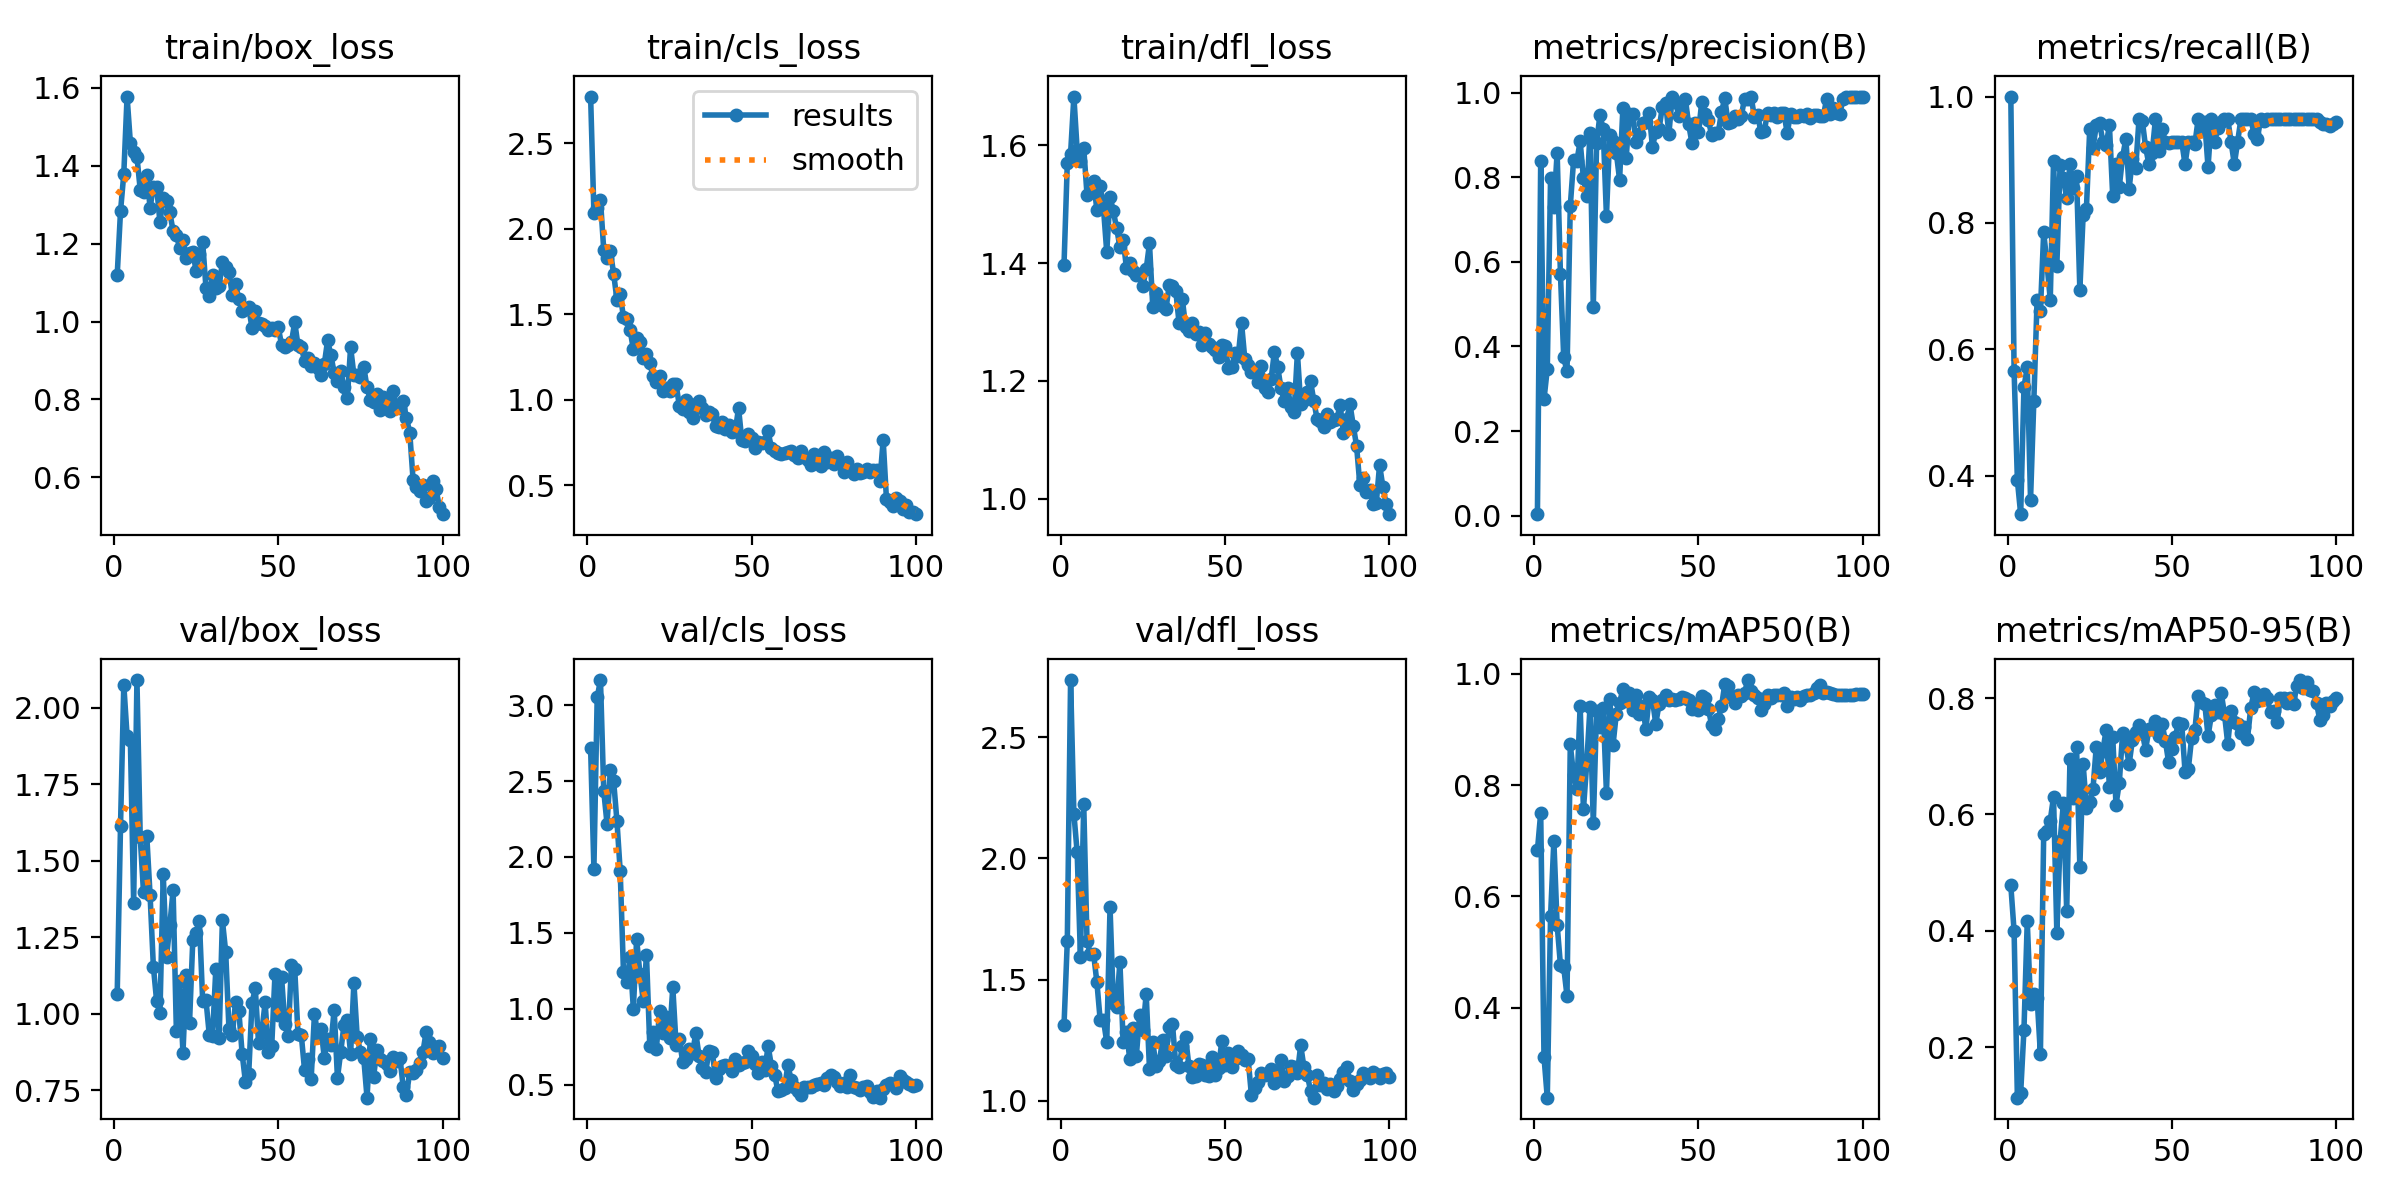

Values plotted in this chart, from the file beside it:
epoch, time, train/box_loss, train/cls_loss, train/dfl_loss, metrics/precision(B), metrics/recall(B), metrics/mAP50(B), metrics/mAP50-95(B), val/box_loss, val/cls_loss, val/dfl_loss, lr/pg0, lr/pg1, lr/pg2
1, 9.873, 1.12, 2.772, 1.397, 0.00333, 1, 0.6824, 0.4779, 1.066, 2.717, 1.311, 0.000543, 0.000543, 0.000543
2, 17.19, 1.282, 2.094, 1.569, 0.8381, 0.5658, 0.75, 0.3993, 1.613, 1.923, 1.659, 0.001088, 0.001088, 0.001088
3, 24.16, 1.379, 2.123, 1.586, 0.2748, 0.3929, 0.3115, 0.1133, 2.076, 3.05, 2.736, 0.001622, 0.001622, 0.001622
4, 31.65, 1.577, 2.168, 1.683, 0.3465, 0.3393, 0.2379, 0.1215, 1.909, 3.165, 2.185, 0.001617, 0.001617, 0.001617
5, 38.94, 1.459, 1.874, 1.592, 0.7973, 0.5407, 0.5641, 0.2302, 1.896, 2.433, 2.025, 0.001601, 0.001601, 0.001601
6, 44.93, 1.435, 1.83, 1.573, 0.7292, 0.5714, 0.6999, 0.4164, 1.362, 2.217, 1.593, 0.001584, 0.001584, 0.001584
7, 51.35, 1.423, 1.869, 1.596, 0.8585, 0.3624, 0.5486, 0.2747, 2.091, 2.572, 2.224, 0.001568, 0.001568, 0.001568
8, 57.74, 1.339, 1.738, 1.516, 0.5723, 0.5179, 0.4767, 0.2914, 1.577, 2.5, 1.659, 0.001551, 0.001551, 0.001551
9, 63.86, 1.333, 1.585, 1.52, 0.3741, 0.6786, 0.4726, 0.2853, 1.397, 2.239, 1.606, 0.001535, 0.001535, 0.001535
10, 69.69, 1.377, 1.617, 1.539, 0.3409, 0.6607, 0.4209, 0.1882, 1.58, 1.907, 1.606, 0.001518, 0.001518, 0.001518
11, 76.52, 1.292, 1.481, 1.49, 0.7322, 0.7849, 0.8731, 0.5656, 1.387, 1.239, 1.489, 0.001502, 0.001502, 0.001502
12, 82.99, 1.345, 1.472, 1.531, 0.8397, 0.7357, 0.8177, 0.571, 1.155, 1.176, 1.333, 0.001485, 0.001485, 0.001485
13, 89.31, 1.346, 1.409, 1.494, 0.8386, 0.6786, 0.7928, 0.5895, 1.041, 1.342, 1.334, 0.001469, 0.001469, 0.001469
14, 95.2, 1.254, 1.295, 1.419, 0.8849, 0.8987, 0.9428, 0.6305, 1.002, 0.9986, 1.241, 0.001452, 0.001452, 0.001452
15, 100.4, 1.318, 1.359, 1.513, 0.7978, 0.7321, 0.7565, 0.3965, 1.456, 1.458, 1.798, 0.001436, 0.001436, 0.001436
16, 105.7, 1.31, 1.335, 1.488, 0.7548, 0.8924, 0.8386, 0.5545, 1.185, 1.231, 1.404, 0.001419, 0.001419, 0.001419
17, 111.5, 1.28, 1.247, 1.459, 0.9055, 0.8706, 0.9404, 0.6197, 1.289, 1.053, 1.389, 0.001403, 0.001403, 0.001403
18, 117, 1.232, 1.265, 1.427, 0.494, 0.8393, 0.7311, 0.4341, 1.404, 1.352, 1.572, 0.001386, 0.001386, 0.001386
19, 123.4, 1.223, 1.216, 1.439, 0.8801, 0.8929, 0.9331, 0.6947, 0.9426, 0.7549, 1.241, 0.00137, 0.00137, 0.00137
20, 129.3, 1.188, 1.137, 1.392, 0.9463, 0.855, 0.9052, 0.628, 1.108, 0.8493, 1.286, 0.001353, 0.001353, 0.001353
21, 135.7, 1.208, 1.105, 1.401, 0.9151, 0.8739, 0.9387, 0.7157, 0.8717, 0.7377, 1.172, 0.001337, 0.001337, 0.001337
22, 141.9, 1.163, 1.137, 1.387, 0.7082, 0.6939, 0.7856, 0.5099, 1.128, 0.9825, 1.3, 0.00132, 0.00132, 0.00132
23, 148, 1.177, 1.052, 1.379, 0.9011, 0.8121, 0.9548, 0.687, 0.9708, 0.8389, 1.185, 0.001304, 0.001304, 0.001304
24, 154, 1.179, 1.071, 1.382, 0.886, 0.8226, 0.8719, 0.6113, 1.243, 0.9479, 1.353, 0.001287, 0.001287, 0.001287
25, 160.1, 1.13, 1.052, 1.361, 0.8578, 0.9479, 0.9283, 0.6215, 1.266, 0.8059, 1.292, 0.001271, 0.001271, 0.001271
26, 166.2, 1.172, 1.094, 1.39, 0.7943, 0.9186, 0.9483, 0.6441, 1.305, 1.142, 1.44, 0.001254, 0.001254, 0.001254
27, 172.3, 1.203, 1.091, 1.433, 0.9635, 0.9546, 0.9719, 0.7166, 1.042, 0.7613, 1.132, 0.001238, 0.001238, 0.001238
28, 179.5, 1.087, 0.9641, 1.326, 0.8464, 0.9587, 0.9505, 0.6723, 1.045, 0.7985, 1.244, 0.001221, 0.001221, 0.001221
29, 186.3, 1.066, 0.9451, 1.349, 0.9495, 0.9286, 0.9657, 0.7093, 0.9325, 0.6512, 1.141, 0.001205, 0.001205, 0.001205
30, 193.6, 1.119, 0.9962, 1.335, 0.9502, 0.9238, 0.9355, 0.7453, 0.9285, 0.6713, 1.162, 0.001188, 0.001188, 0.001188
31, 200.6, 1.087, 0.9296, 1.327, 0.8825, 0.9543, 0.9628, 0.6469, 1.147, 0.7371, 1.25, 0.001172, 0.001172, 0.001172
32, 207.6, 1.091, 0.8954, 1.322, 0.9025, 0.8426, 0.9275, 0.7331, 0.9212, 0.7104, 1.183, 0.001155, 0.001155, 0.001155
33, 214.9, 1.153, 0.9762, 1.362, 0.9294, 0.8929, 0.9428, 0.6167, 1.305, 0.8376, 1.305, 0.001139, 0.001139, 0.001139
34, 222.3, 1.139, 0.9931, 1.361, 0.9318, 0.8571, 0.9001, 0.6542, 1.203, 0.6897, 1.315, 0.001122, 0.001122, 0.001122
35, 228.5, 1.126, 0.9508, 1.353, 0.9526, 0.9045, 0.959, 0.7393, 0.9497, 0.6116, 1.148, 0.001106, 0.001106, 0.001106
36, 234.6, 1.069, 0.913, 1.298, 0.8719, 0.9329, 0.9532, 0.718, 0.9294, 0.581, 1.141, 0.001089, 0.001089, 0.001089
37, 240.5, 1.095, 0.9272, 1.339, 0.9071, 0.8544, 0.9103, 0.6868, 1.039, 0.7216, 1.225, 0.001073, 0.001073, 0.001073
38, 247.1, 1.057, 0.9152, 1.291, 0.9136, 0.902, 0.945, 0.7281, 1.01, 0.7171, 1.262, 0.001056, 0.001056, 0.001056
39, 253.2, 1.026, 0.8474, 1.285, 0.9662, 0.8871, 0.9524, 0.7419, 0.8704, 0.5403, 1.142, 0.00104, 0.00104, 0.00104
40, 259.4, 1.031, 0.8412, 1.298, 0.9746, 0.9643, 0.9618, 0.7539, 0.7779, 0.6004, 1.097, 0.001023, 0.001023, 0.001023
41, 265.7, 1.037, 0.8714, 1.279, 0.903, 0.9616, 0.9531, 0.7405, 0.803, 0.6253, 1.102, 0.001007, 0.001007, 0.001007
42, 272.4, 0.9832, 0.8303, 1.284, 0.9899, 0.9202, 0.9548, 0.7112, 1.035, 0.6261, 1.151, 0.0009904, 0.0009904, 0.0009904
43, 278.9, 1.027, 0.8522, 1.261, 0.9791, 0.8929, 0.9531, 0.7461, 1.083, 0.6247, 1.148, 0.0009739, 0.0009739, 0.0009739
44, 285.1, 0.9951, 0.8115, 1.281, 0.9453, 0.9112, 0.9556, 0.7468, 0.904, 0.5921, 1.107, 0.0009574, 0.0009574, 0.0009574
45, 290.2, 0.9948, 0.8156, 1.262, 0.953, 0.9643, 0.9591, 0.7601, 0.9419, 0.6692, 1.103, 0.0009409, 0.0009409, 0.0009409
46, 296.3, 0.9883, 0.953, 1.258, 0.9853, 0.9143, 0.9565, 0.7342, 1.038, 0.6287, 1.181, 0.0009244, 0.0009244, 0.0009244
47, 302.2, 0.9781, 0.7624, 1.252, 0.9258, 0.9487, 0.9529, 0.756, 0.8745, 0.6409, 1.105, 0.0009078, 0.0009078, 0.0009078
48, 308.4, 0.9842, 0.7571, 1.24, 0.8815, 0.9286, 0.9367, 0.7269, 0.894, 0.6502, 1.135, 0.0008913, 0.0008913, 0.0008913
49, 314.8, 0.9792, 0.7983, 1.261, 0.9274, 0.927, 0.9466, 0.6899, 1.131, 0.7225, 1.245, 0.0008748, 0.0008748, 0.0008748
50, 321.5, 0.9847, 0.7784, 1.26, 0.9068, 0.9286, 0.9358, 0.7115, 0.9971, 0.687, 1.148, 0.0008583, 0.0008583, 0.0008583
51, 327.7, 0.9404, 0.7192, 1.222, 0.9786, 0.9286, 0.9596, 0.7332, 1.12, 0.6384, 1.198, 0.0008418, 0.0008418, 0.0008418
52, 333.8, 0.9338, 0.7509, 1.224, 0.9504, 0.9286, 0.9568, 0.7564, 0.9657, 0.579, 1.141, 0.0008253, 0.0008253, 0.0008253
53, 340.3, 0.94, 0.7486, 1.247, 0.9366, 0.9286, 0.9374, 0.755, 0.9265, 0.6475, 1.171, 0.0008088, 0.0008088, 0.0008088
54, 347.2, 0.9466, 0.752, 1.242, 0.8994, 0.8929, 0.908, 0.6736, 1.161, 0.5978, 1.204, 0.0007923, 0.0007923, 0.0007923
55, 354.2, 0.9982, 0.8154, 1.298, 0.9042, 0.9286, 0.901, 0.6782, 1.147, 0.7542, 1.19, 0.0007758, 0.0007758, 0.0007758
56, 361, 0.9385, 0.7173, 1.237, 0.9044, 0.9286, 0.9187, 0.7308, 0.9335, 0.6225, 1.169, 0.0007593, 0.0007593, 0.0007593
57, 367.9, 0.9355, 0.6998, 1.228, 0.9549, 0.9254, 0.9415, 0.7447, 0.9307, 0.5632, 1.174, 0.0007428, 0.0007428, 0.0007428
58, 374.9, 0.8987, 0.6903, 1.216, 0.9865, 0.9643, 0.9813, 0.8037, 0.8153, 0.4554, 1.025, 0.0007263, 0.0007263, 0.0007263
59, 382.2, 0.9052, 0.6829, 1.217, 0.9286, 0.9454, 0.9788, 0.7933, 0.8513, 0.4656, 1.05, 0.0007098, 0.0007098, 0.0007098
60, 390.2, 0.8861, 0.6909, 1.199, 0.9298, 0.9592, 0.9585, 0.7903, 0.7861, 0.4786, 1.078, 0.0006933, 0.0006933, 0.0006933
... 40 more rows
